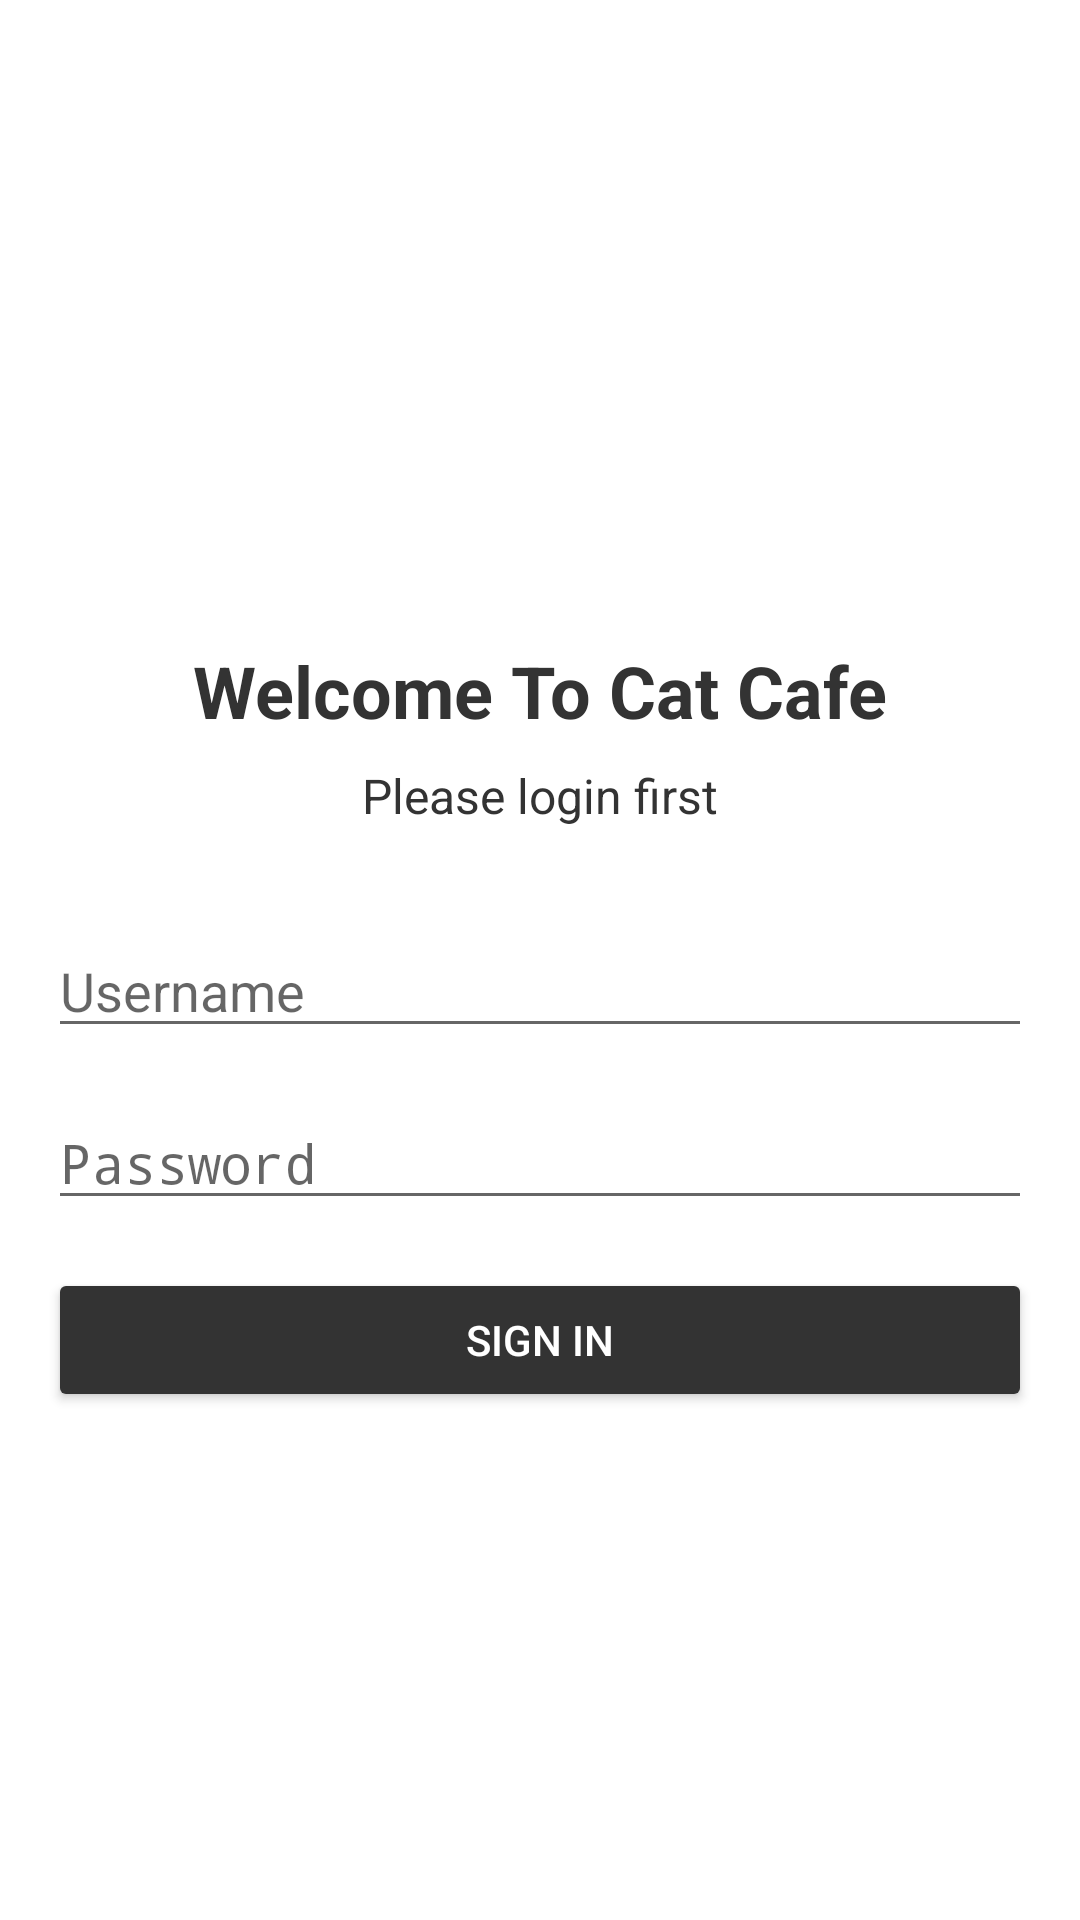

Produce the Android XML layout that renders to this screen, including the resource entries it uses.
<!-- AndroidManifest.xml: activity theme Theme.AppCompat.Light.NoActionBar -->
<!-- res/layout/activity_login.xml -->
<?xml version="1.0" encoding="utf-8"?>
<androidx.constraintlayout.widget.ConstraintLayout xmlns:android="http://schemas.android.com/apk/res/android"
    xmlns:app="http://schemas.android.com/apk/res-auto"
    xmlns:tools="http://schemas.android.com/tools"
    android:layout_width="match_parent"
    android:layout_height="match_parent"
    android:background="@color/white"
    tools:context=".LoginActivity">

    <ImageView
        android:id="@+id/logo_image"
        android:layout_width="150dp"
        android:layout_height="150dp"
        android:layout_marginTop="32dp"
        app:layout_constraintLeft_toLeftOf="parent"
        app:layout_constraintRight_toRightOf="parent"
        app:layout_constraintTop_toTopOf="parent"
        android:src="@drawable/logo" />

    <TextView
        android:id="@+id/login_title"
        android:layout_width="wrap_content"
        android:layout_height="wrap_content"
        android:text="@string/login_title"
        android:textSize="24sp"
        android:layout_marginTop="32dp"
        android:textColor="#333"
        android:textStyle="bold"
        app:layout_constraintTop_toBottomOf="@id/logo_image"
        app:layout_constraintEnd_toEndOf="parent"
        app:layout_constraintStart_toStartOf="parent"/>

    <TextView
        android:id="@+id/login_subtitle"
        android:layout_width="wrap_content"
        android:layout_height="wrap_content"
        android:text="@string/login_subtitle"
        android:layout_marginTop="8dp"
        android:textSize="16sp"
        android:textColor="#333"
        app:layout_constraintTop_toBottomOf="@id/login_title"
        app:layout_constraintEnd_toEndOf="parent"
        app:layout_constraintStart_toStartOf="parent"/>

    <EditText
        android:id="@+id/input_username"
        android:layout_width="match_parent"
        android:layout_height="wrap_content"
        android:hint="@string/username"
        android:layout_marginStart="16dp"
        android:layout_marginTop="32dp"
        android:layout_marginEnd="16dp"
        app:layout_constraintEnd_toEndOf="parent"
        app:layout_constraintStart_toStartOf="parent"
        app:layout_constraintTop_toBottomOf="@id/login_subtitle" />

    <EditText
        android:id="@+id/input_password"
        android:layout_width="match_parent"
        android:layout_height="wrap_content"
        android:layout_marginStart="16dp"
        android:layout_marginTop="16dp"
        android:layout_marginEnd="16dp"
        android:hint="@string/password"
        android:inputType="textPassword"
        app:layout_constraintEnd_toEndOf="parent"
        app:layout_constraintStart_toStartOf="parent"
        app:layout_constraintTop_toBottomOf="@id/input_username" />

    <Button
        android:id="@+id/btn_login"
        android:layout_width="match_parent"
        android:layout_height="wrap_content"
        android:gravity="center"
        android:text="@string/sign_in"
        android:layout_marginTop="16dp"
        android:layout_marginStart="16dp"
        android:layout_marginEnd="16dp"
        android:backgroundTint="#333"
        android:textColor="@color/white"
        app:layout_constraintTop_toBottomOf="@id/input_password"
        app:layout_constraintStart_toStartOf="parent"
        app:layout_constraintEnd_toEndOf="parent" />


</androidx.constraintlayout.widget.ConstraintLayout>
<!-- resources referenced by this layout -->
<resources>
  <string name="login_subtitle">Please login first</string>
  <string name="login_title">Welcome To Cat Cafe</string>
  <string name="password">Password</string>\
  <string name="sign_in">Sign in</string>
  <string name="username">Username</string>
  <!-- not gathered from this repository: default colours our renderer supplied (Android Studio template values) -->
  <color name="white">#FFFFFFFF</color>
</resources>
